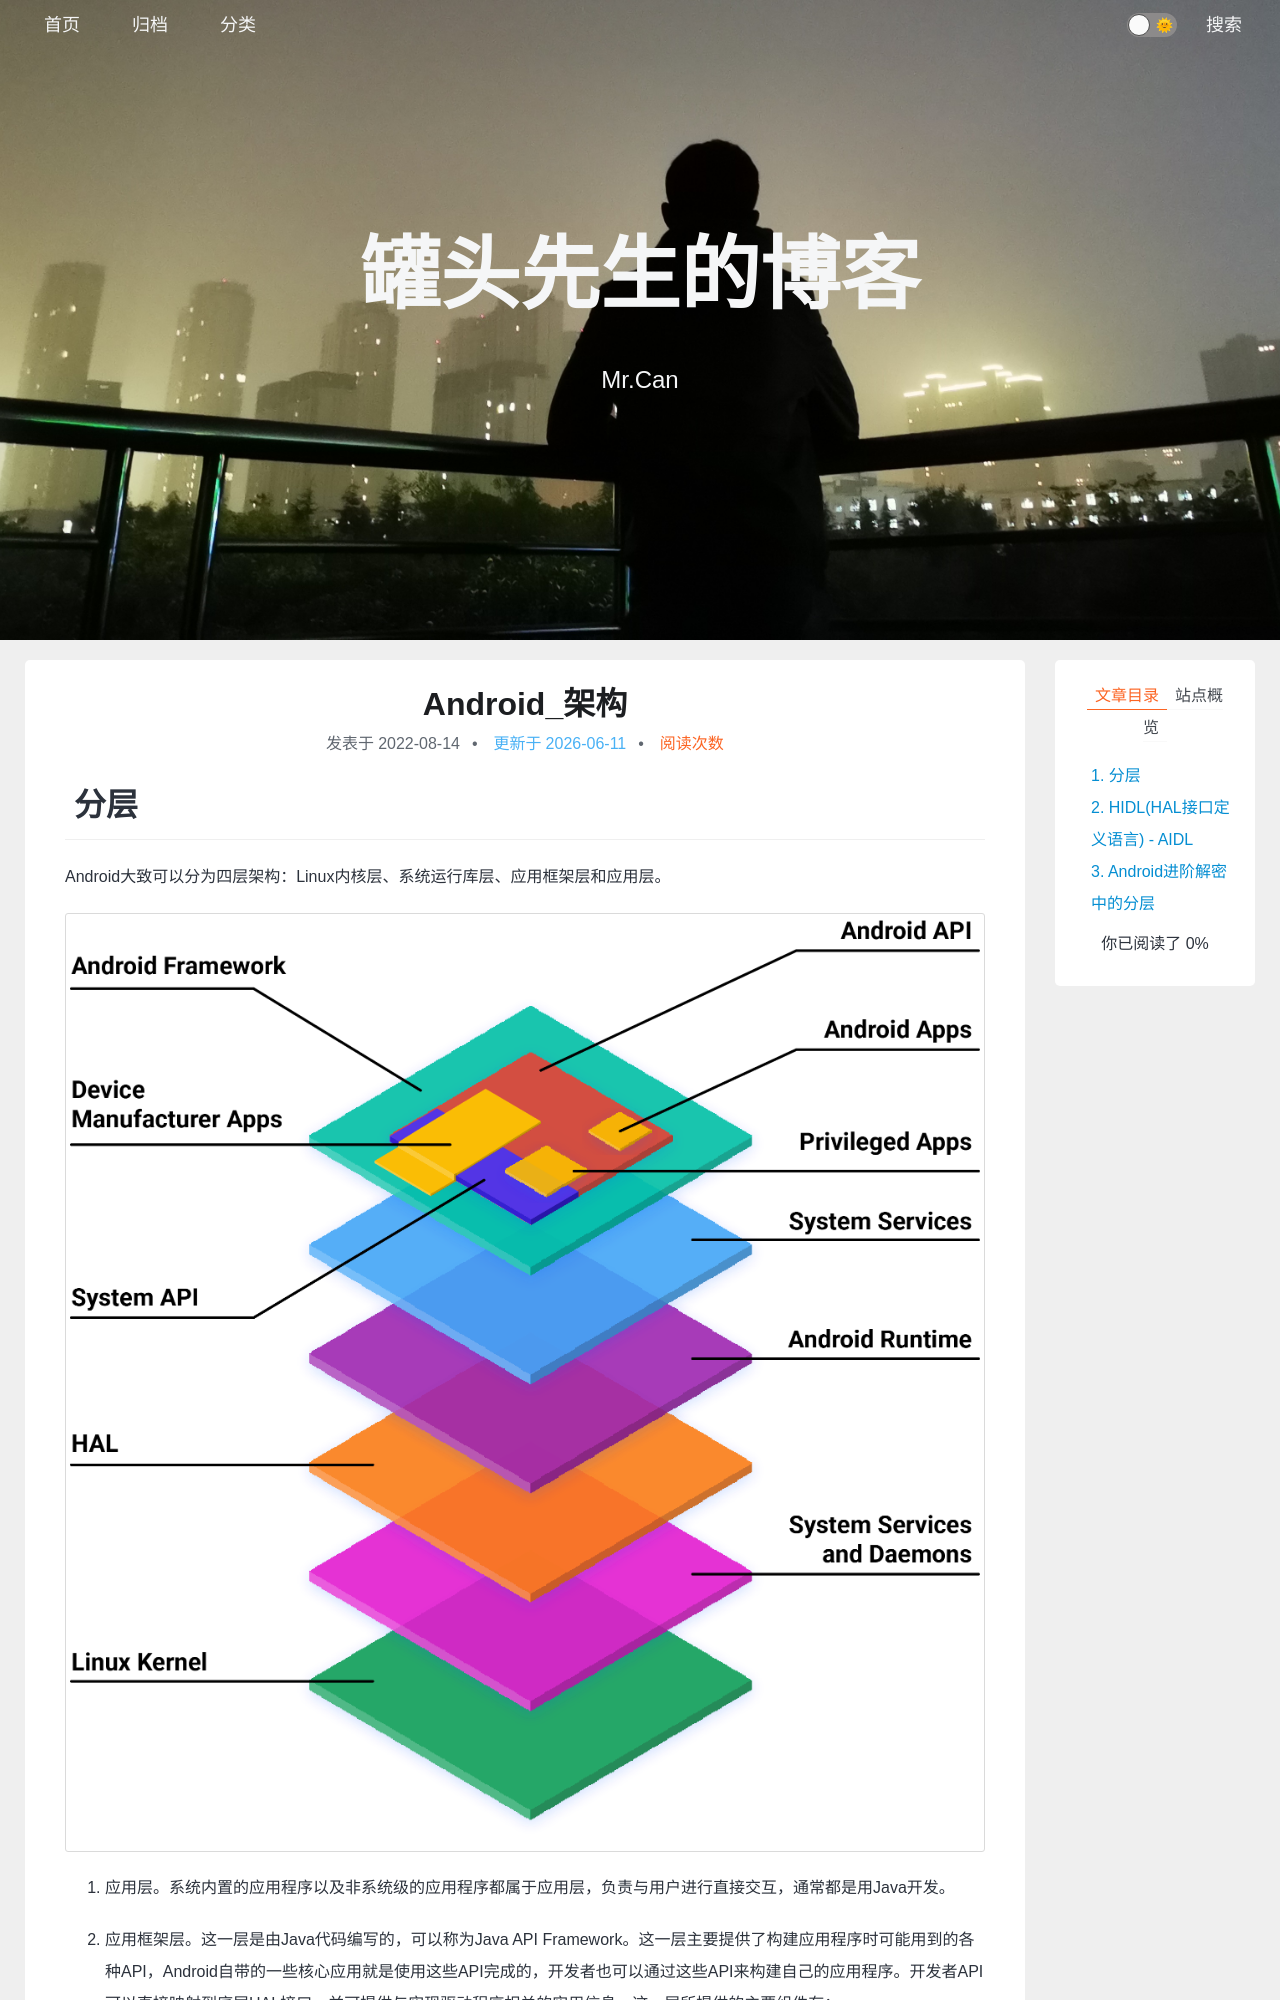

repository: xing-cg/xing-cg.github.io · page: Android/Android_架构/index.html · generator: jekyll

---
title: Android_架构
categories:
  - - Android
tags: 
date: 2022/8/14
updated: 
comments: 
published:
---

# 分层

Android大致可以分为四层架构：Linux内核层、系统运行库层、应用框架层和应用层。

![](../../images/Android_架构/image-20250820060459795.png)
1. 应用层。系统内置的应用程序以及非系统级的应用程序都属于应用层，负责与用户进行直接交互，通常都是用Java开发。

2. 应用框架层。这一层是由Java代码编写的，可以称为Java API Framework。这一层主要提供了构建应用程序时可能用到的各种API，Android自带的一些核心应用就是使用这些API完成的，开发者也可以通过这些API来构建自己的应用程序。开发者API可以直接映射到底层HAL接口，并可提供与实现驱动程序相关的实用信息。这一层所提供的主要组件有：

   1. Activity Manager，活动管理器。管理各个应用程序生命周期，以及常用的导航回退功能。
   2. Location Manager，位置管理器。提供地理位置及定位功能服务。
   3. Package Manager，包管理器。管理所有安装在Android系统中的应用程序。
   4. Notification Manager，通知管理器。使得应用程序可以在状态栏中显示自定义的提示信息。
   5. Resource Manager，资源管理器。提供应用程序使用的各种非代码资源，如本地化字符串、图片、布局文件、颜色文件等。
   6. Telephony Manager，电话管理器。管理所有的移动设备功能。
   7. Window Manager，窗口管理器。管理所有开启的窗口程序。
   8. Content Provider，内容提供器。使得不同应用程序之间可以共享数据。
   9. View System，视图系统。构建应用程序的基本组件。

   ![image-20220812120406746](../../images/Android_架构/image-20220812120406746.png)

3. Binder IPC。Binder 进程间通信 (IPC) 机制允许应用框架跨越进程边界并调用Android系统服务代码，这使得高级框架API能与Android系统服务进行交互。在应用框架级别，开发者无法看到此类通信的过程，但一切似乎都在“按部就班地运行”。
